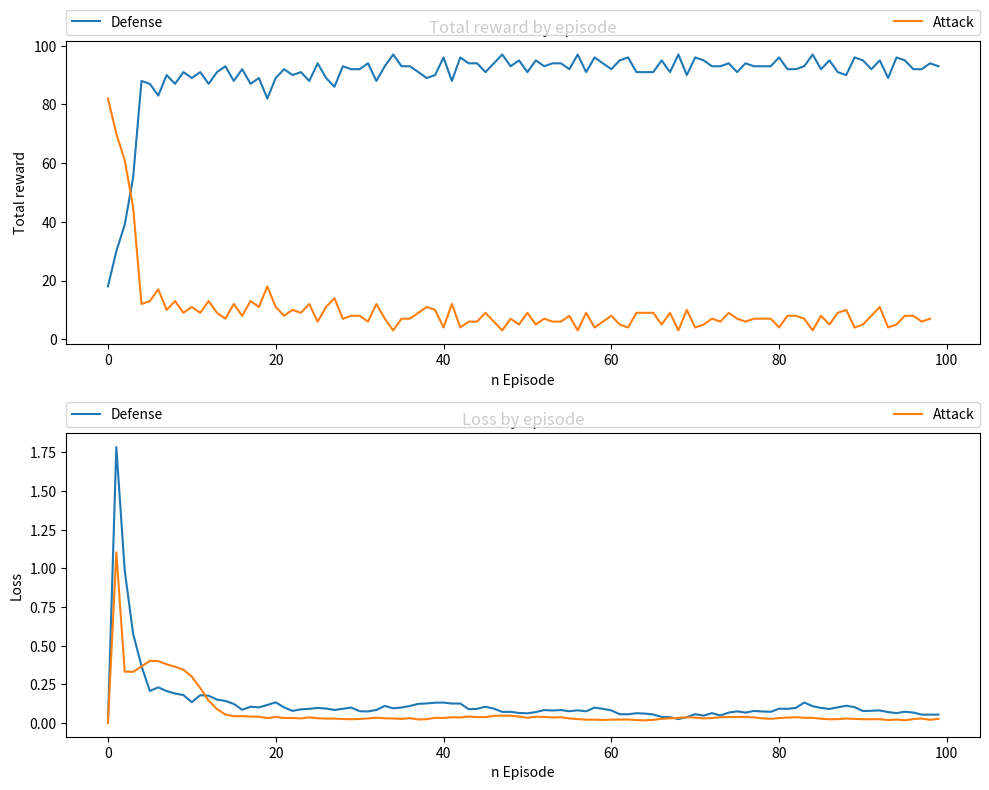

This figure's Python source:
import matplotlib.pyplot as plt
import numpy as np
import os

# 数据（从您的输出提取）
def_reward_chain = [18, 30, 39, 55, 88, 87, 83, 90, 87, 91, 89, 91, 87, 91, 93, 88, 92, 87, 89, 82, 89, 92, 90, 91, 88, 94, 89, 86, 93, 92, 92, 94, 88, 93, 97, 93, 93, 91, 89, 90, 96, 88, 96, 94, 94, 91, 94, 97, 93, 95, 91, 95, 93, 94, 94, 92, 97, 91, 96, 94, 92, 95, 96, 91, 91, 91, 95, 91, 97, 90, 96, 95, 93, 93, 94, 91, 94, 93, 93, 93, 96, 92, 92, 93, 97, 92, 95, 91, 90, 96, 95, 92, 95, 89, 96, 95, 92, 92, 94, 93]
att_reward_chain = [82, 70, 61, 45, 12, 13, 17, 10, 13, 9, 11, 9, 13, 9, 7, 12, 8, 13, 11, 18, 11, 8, 10, 9, 12, 6, 11, 14, 7, 8, 8, 6, 12, 7, 3, 7, 7, 9, 11, 10, 4, 12, 4, 6, 6, 9, 6, 3, 7, 5, 9, 5, 7, 6, 6, 8, 3, 9, 4, 6, 8, 5, 4, 9, 9, 9, 5, 9, 3, 10, 4, 5, 7, 6, 9, 7, 6, 7, 7, 7, 4, 8, 8, 7, 3, 8, 5, 9, 10, 4, 5, 8, 11, 4, 5, 8, 8, 6, 7]
def_loss_chain = [0.0000, 1.7839, 0.9859, 0.5774, 0.3677, 0.2065, 0.2300, 0.2057, 0.1904, 0.1798, 0.1343, 0.1791, 0.1758, 0.1506, 0.1422, 0.1229, 0.0851, 0.1048, 0.1008, 0.1160, 0.1333, 0.1001, 0.0777, 0.0879, 0.0909, 0.0972, 0.0930, 0.0839, 0.0913, 0.0993, 0.0758, 0.0741, 0.0838, 0.1099, 0.0946, 0.0994, 0.1097, 0.1232, 0.1260, 0.1307, 0.1315, 0.1254, 0.1253, 0.0888, 0.0912, 0.1046, 0.0922, 0.0713, 0.0715, 0.0647, 0.0619, 0.0701, 0.0831, 0.0802, 0.0832, 0.0757, 0.0815, 0.0750, 0.0991, 0.0910, 0.0809, 0.0564, 0.0560, 0.0627, 0.0604, 0.0545, 0.0390, 0.0373, 0.0249, 0.0371, 0.0567, 0.0470, 0.0635, 0.0478, 0.0669, 0.0747, 0.0668, 0.0773, 0.0742, 0.0717, 0.0922, 0.0912, 0.0970, 0.1320, 0.1083, 0.0969, 0.0904, 0.1010, 0.1111, 0.1022, 0.0766, 0.0787, 0.0806, 0.0700, 0.0634, 0.0723, 0.0671, 0.0538, 0.0535, 0.0537]
att_loss_chain = [0.0000, 1.1025, 0.3316, 0.3301, 0.3648, 0.4015, 0.3994, 0.3788, 0.3633, 0.3442, 0.2989, 0.2258, 0.1444, 0.0890, 0.0544, 0.0437, 0.0437, 0.0410, 0.0402, 0.0315, 0.0383, 0.0317, 0.0318, 0.0293, 0.0359, 0.0303, 0.0277, 0.0280, 0.0252, 0.0239, 0.0257, 0.0291, 0.0337, 0.0298, 0.0288, 0.0257, 0.0307, 0.0222, 0.0245, 0.0330, 0.0322, 0.0367, 0.0352, 0.0413, 0.0382, 0.0375, 0.0457, 0.0472, 0.0469, 0.0413, 0.0334, 0.0397, 0.0387, 0.0353, 0.0370, 0.0286, 0.0249, 0.0211, 0.0214, 0.0191, 0.0215, 0.0215, 0.0223, 0.0184, 0.0168, 0.0195, 0.0267, 0.0299, 0.0326, 0.0368, 0.0340, 0.0295, 0.0317, 0.0369, 0.0384, 0.0382, 0.0390, 0.0356, 0.0295, 0.0265, 0.0314, 0.0348, 0.0369, 0.0330, 0.0330, 0.0271, 0.0236, 0.0245, 0.0283, 0.0262, 0.0241, 0.0237, 0.0244, 0.0186, 0.0218, 0.0171, 0.0252, 0.0282, 0.0202, 0.0264]

plt.figure(1, figsize=(10, 8)) 

plt.subplot(211)
plt.plot(np.arange(len(def_reward_chain)), def_reward_chain, label='Defense')
plt.plot(np.arange(len(att_reward_chain)), att_reward_chain, label='Attack')
plt.title('Total reward by episode')
plt.xlabel('n Episode')
plt.ylabel('Total reward')
plt.legend(bbox_to_anchor=(0., 1.02, 1., .102), loc=3, ncol=2, mode="expand", borderaxespad=0.)

plt.subplot(212)
plt.plot(np.arange(len(def_loss_chain)), def_loss_chain, label='Defense')
plt.plot(np.arange(len(att_loss_chain)), att_loss_chain, label='Attack')
plt.title('Loss by episode')
plt.xlabel('n Episode')
plt.ylabel('Loss')
plt.legend(bbox_to_anchor=(0., 1.02, 1., .102), loc=3, ncol=2, mode="expand", borderaxespad=0.)

plt.tight_layout()  


if not os.path.exists("results"):
    os.makedirs("results")


plt.savefig('results/train_adv.eps', format='eps', dpi=1000)
plt.savefig('results/train_adv.png', format='png', dpi=300)


plt.show()
